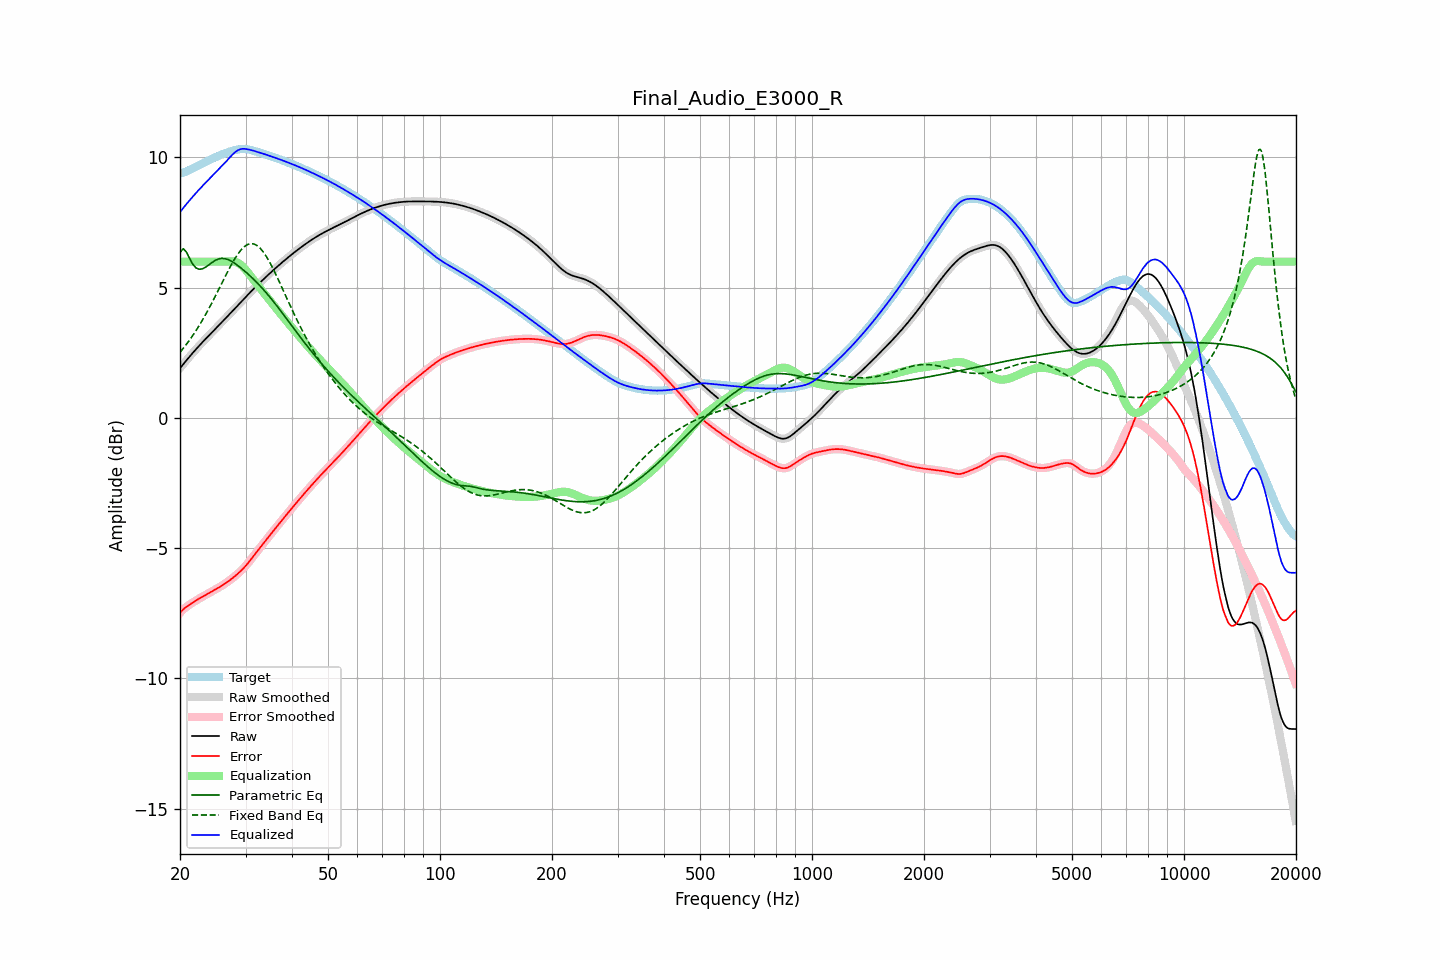

The file beside this chart, header and first rows:
frequency, raw, error, smoothed, error_smoothed, equalization, parametric_eq, fixed_band_eq, equalized_raw, equalized_smoothed, target
20.00, 1.91, -7.49, 1.91, -7.49, 6.00, 6.35, 2.52, 7.91, 7.91, 9.40
20.20, 1.98, -7.42, 1.98, -7.42, 6.00, 6.43, 2.59, 7.98, 7.98, 9.40
20.40, 2.06, -7.36, 2.06, -7.36, 6.00, 6.50, 2.67, 8.06, 8.06, 9.42
20.61, 2.13, -7.30, 2.13, -7.30, 6.00, 6.43, 2.75, 8.13, 8.13, 9.44
20.81, 2.21, -7.26, 2.21, -7.26, 6.00, 6.37, 2.83, 8.21, 8.21, 9.47
21.02, 2.28, -7.21, 2.28, -7.21, 6.00, 6.24, 2.91, 8.28, 8.28, 9.50
21.23, 2.36, -7.17, 2.36, -7.17, 6.00, 6.12, 2.99, 8.36, 8.36, 9.53
21.44, 2.43, -7.13, 2.43, -7.13, 6.00, 6.01, 3.08, 8.43, 8.43, 9.56
21.66, 2.50, -7.09, 2.50, -7.09, 6.00, 5.90, 3.17, 8.50, 8.50, 9.59
21.87, 2.57, -7.05, 2.57, -7.05, 6.00, 5.83, 3.26, 8.57, 8.57, 9.62
22.09, 2.64, -7.01, 2.64, -7.01, 6.00, 5.76, 3.35, 8.64, 8.64, 9.65
22.31, 2.71, -6.97, 2.71, -6.97, 6.00, 5.73, 3.45, 8.71, 8.71, 9.68
22.54, 2.77, -6.94, 2.77, -6.94, 6.00, 5.71, 3.55, 8.77, 8.77, 9.71
22.76, 2.84, -6.90, 2.84, -6.90, 6.00, 5.71, 3.65, 8.84, 8.84, 9.74
22.99, 2.91, -6.87, 2.91, -6.87, 6.00, 5.73, 3.76, 8.91, 8.91, 9.77
23.22, 2.97, -6.83, 2.97, -6.83, 6.00, 5.76, 3.87, 8.97, 8.97, 9.80
23.45, 3.04, -6.80, 3.04, -6.80, 6.00, 5.79, 3.98, 9.04, 9.04, 9.83
23.69, 3.10, -6.76, 3.10, -6.76, 6.00, 5.83, 4.09, 9.10, 9.10, 9.86
23.92, 3.16, -6.73, 3.16, -6.73, 6.00, 5.88, 4.20, 9.16, 9.16, 9.89
24.16, 3.23, -6.69, 3.23, -6.70, 6.00, 5.93, 4.32, 9.23, 9.23, 9.92
24.40, 3.29, -6.66, 3.29, -6.66, 6.00, 5.97, 4.44, 9.29, 9.29, 9.95
24.65, 3.35, -6.63, 3.35, -6.63, 6.00, 6.01, 4.56, 9.35, 9.35, 9.98
24.89, 3.42, -6.59, 3.42, -6.59, 6.00, 6.05, 4.68, 9.42, 9.42, 10.01
25.14, 3.48, -6.56, 3.48, -6.56, 6.00, 6.08, 4.80, 9.48, 9.48, 10.04
25.39, 3.54, -6.52, 3.54, -6.52, 6.00, 6.10, 4.92, 9.54, 9.54, 10.06
25.65, 3.61, -6.48, 3.61, -6.48, 6.00, 6.11, 5.05, 9.61, 9.61, 10.09
25.91, 3.67, -6.44, 3.67, -6.44, 6.00, 6.12, 5.17, 9.67, 9.67, 10.11
26.16, 3.73, -6.40, 3.74, -6.40, 6.00, 6.12, 5.29, 9.73, 9.74, 10.14
26.43, 3.80, -6.36, 3.80, -6.36, 6.00, 6.11, 5.42, 9.80, 9.80, 10.16
26.69, 3.86, -6.32, 3.86, -6.32, 6.00, 6.10, 5.54, 9.87, 9.87, 10.18
26.96, 3.93, -6.28, 3.93, -6.28, 6.01, 6.08, 5.66, 9.93, 9.93, 10.21
27.23, 3.99, -6.23, 3.99, -6.23, 6.01, 6.05, 5.77, 10.00, 10.00, 10.23
27.50, 4.06, -6.19, 4.06, -6.19, 6.01, 6.02, 5.89, 10.07, 10.07, 10.25
27.77, 4.13, -6.14, 4.13, -6.14, 6.01, 5.98, 6.00, 10.13, 10.13, 10.26
28.05, 4.19, -6.09, 4.19, -6.09, 6.00, 5.94, 6.10, 10.19, 10.19, 10.28
28.33, 4.26, -6.04, 4.26, -6.04, 5.98, 5.89, 6.20, 10.24, 10.24, 10.29
28.62, 4.32, -5.98, 4.32, -5.98, 5.95, 5.85, 6.29, 10.28, 10.28, 10.31
28.90, 4.39, -5.93, 4.39, -5.93, 5.92, 5.80, 6.37, 10.31, 10.31, 10.32
29.19, 4.45, -5.87, 4.45, -5.87, 5.87, 5.75, 6.45, 10.32, 10.32, 10.32
29.48, 4.52, -5.81, 4.52, -5.81, 5.81, 5.70, 6.52, 10.33, 10.33, 10.33
29.78, 4.58, -5.74, 4.59, -5.74, 5.75, 5.65, 6.57, 10.33, 10.33, 10.33
30.08, 4.65, -5.67, 4.65, -5.67, 5.68, 5.60, 6.62, 10.33, 10.33, 10.32
30.38, 4.71, -5.60, 4.71, -5.60, 5.60, 5.54, 6.66, 10.31, 10.31, 10.31
30.68, 4.78, -5.52, 4.78, -5.52, 5.52, 5.49, 6.68, 10.30, 10.30, 10.30
30.99, 4.84, -5.44, 4.84, -5.45, 5.45, 5.43, 6.69, 10.29, 10.29, 10.29
31.30, 4.90, -5.37, 4.90, -5.37, 5.37, 5.37, 6.69, 10.27, 10.27, 10.27
31.61, 4.97, -5.29, 4.97, -5.29, 5.29, 5.31, 6.68, 10.25, 10.25, 10.25
31.93, 5.03, -5.21, 5.03, -5.21, 5.21, 5.25, 6.65, 10.24, 10.24, 10.23
32.24, 5.09, -5.13, 5.09, -5.13, 5.13, 5.19, 6.61, 10.22, 10.22, 10.22
32.57, 5.15, -5.05, 5.15, -5.05, 5.05, 5.12, 6.56, 10.20, 10.20, 10.20
32.89, 5.21, -4.97, 5.21, -4.97, 4.97, 5.06, 6.51, 10.18, 10.18, 10.18
33.22, 5.27, -4.89, 5.27, -4.89, 4.89, 4.99, 6.43, 10.16, 10.16, 10.16
33.55, 5.33, -4.81, 5.33, -4.81, 4.81, 4.92, 6.36, 10.14, 10.14, 10.14
33.89, 5.39, -4.73, 5.39, -4.73, 4.73, 4.85, 6.26, 10.12, 10.12, 10.12
34.23, 5.44, -4.66, 5.44, -4.66, 4.66, 4.78, 6.17, 10.10, 10.10, 10.10
34.57, 5.50, -4.58, 5.50, -4.58, 4.58, 4.70, 6.06, 10.08, 10.08, 10.08
34.92, 5.56, -4.50, 5.56, -4.50, 4.50, 4.63, 5.95, 10.06, 10.06, 10.06
35.27, 5.61, -4.42, 5.61, -4.42, 4.42, 4.55, 5.84, 10.04, 10.04, 10.04
35.62, 5.67, -4.35, 5.67, -4.35, 4.35, 4.48, 5.72, 10.02, 10.02, 10.02
35.97, 5.72, -4.27, 5.72, -4.27, 4.27, 4.40, 5.59, 9.99, 9.99, 9.99
... 635 more rows
